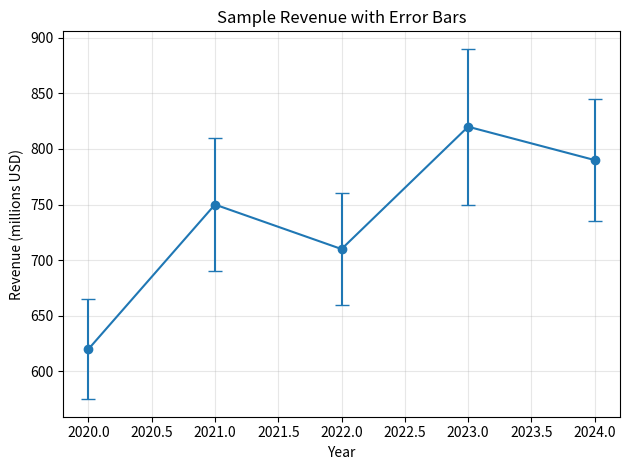

This figure's Python source:
import matplotlib.pyplot as plt
years = [2020, 2021, 2022, 2023, 2024]
average_revenue = [620, 750, 710, 820, 790]
uncertainty = [45, 60, 50, 70, 55]  # illustrative values
plt.errorbar(years, average_revenue, yerr=uncertainty, fmt="o-", capsize=5)
plt.title("Sample Revenue with Error Bars")
plt.xlabel("Year")
plt.ylabel("Revenue (millions USD)")
plt.grid(True, alpha=0.3)
plt.tight_layout()
plt.show()
